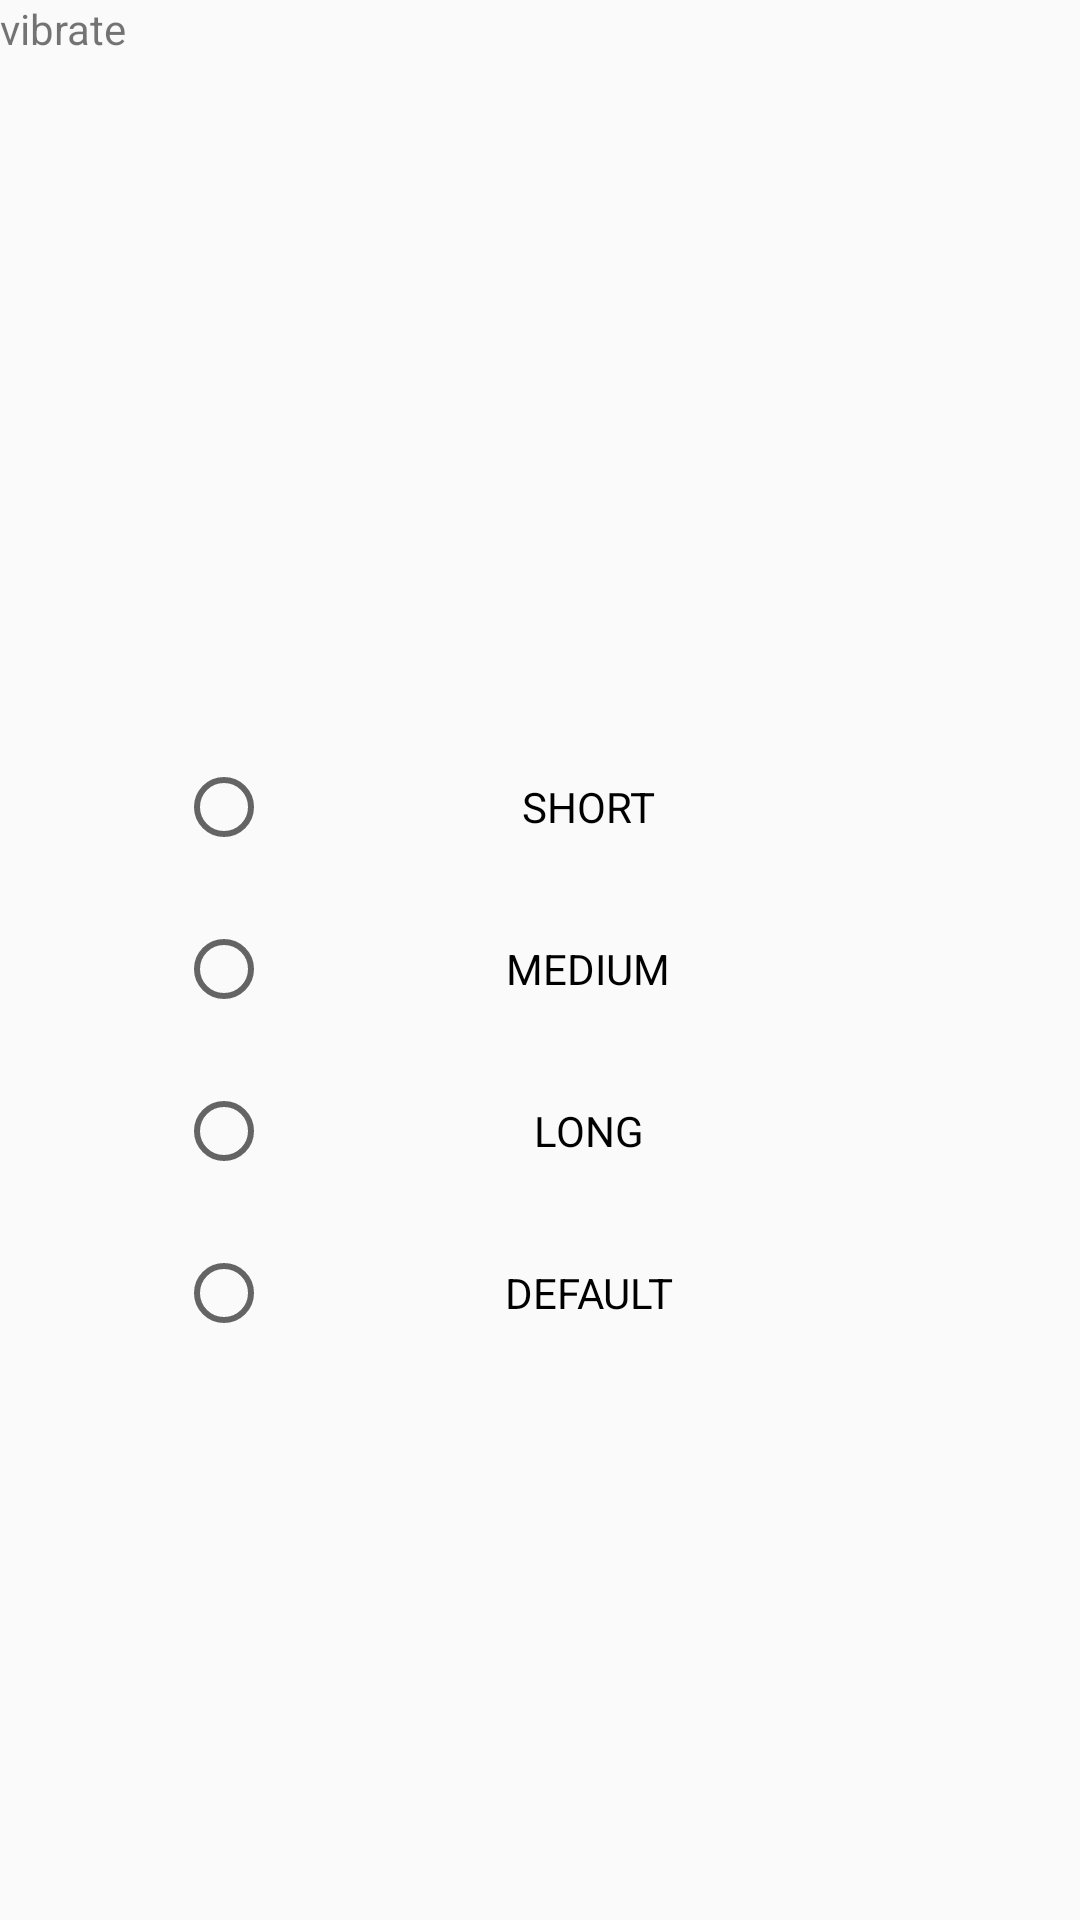

Android layout source for this screen:
<!-- AndroidManifest.xml: application theme AppTheme -->
<!-- res/layout/activity_vibrate.xml -->
<?xml version="1.0" encoding="utf-8"?>
<android.support.constraint.ConstraintLayout xmlns:android="http://schemas.android.com/apk/res/android"
    xmlns:app="http://schemas.android.com/apk/res-auto"
    xmlns:tools="http://schemas.android.com/tools"
    android:layout_width="match_parent"
    android:layout_height="match_parent"
    tools:context=".vibrate">

    <TextView
        android:id="@+id/textView4"
        android:layout_width="91dp"
        android:layout_height="41dp"
        android:text="vibrate"
        tools:layout_editor_absoluteX="25dp"
        tools:layout_editor_absoluteY="35dp" />

    <RadioGroup
        android:id="@+id/radioGroup"
        android:layout_width="243dp"
        android:layout_height="216dp"
        android:layout_marginBottom="182dp"
        app:layout_constraintBottom_toBottomOf="parent"
        app:layout_constraintEnd_toEndOf="parent"
        app:layout_constraintStart_toStartOf="parent">

        <RadioButton
            android:id="@+id/radioButton"
            android:layout_width="match_parent"
            android:layout_height="wrap_content"
            android:layout_gravity="center"
            android:layout_weight="1"
            android:gravity="center"
            android:text="SHORT" />

        <RadioButton
            android:id="@+id/radioButton2"
            android:layout_width="match_parent"
            android:layout_height="wrap_content"
            android:layout_gravity="center"
            android:layout_weight="1"
            android:gravity="center"
            android:text="MEDIUM" />

        <RadioButton
            android:id="@+id/radioButton3"
            android:layout_width="match_parent"
            android:layout_height="wrap_content"
            android:layout_gravity="center"
            android:layout_weight="1"
            android:gravity="center"
            android:text="LONG" />

        <RadioButton
            android:id="@+id/radioButton4"
            android:layout_width="match_parent"
            android:layout_height="wrap_content"
            android:layout_gravity="center"
            android:layout_weight="1"
            android:gravity="center"
            android:text="DEFAULT" />
    </RadioGroup>

</android.support.constraint.ConstraintLayout>
<!-- resources referenced by this layout -->
<resources>
  <style name="AppTheme" parent="Theme.AppCompat.DayNight">
          
          <item name="colorPrimary">#5D4037</item>
          <item name="colorPrimaryDark">#5D4037</item>
          <item name="colorAccent">@color/colorAccent</item>
      </style>
  <!-- not gathered from this repository: default colours our renderer supplied (Android Studio template values) -->
  <color name="colorAccent">#FF03DAC5</color>
</resources>
